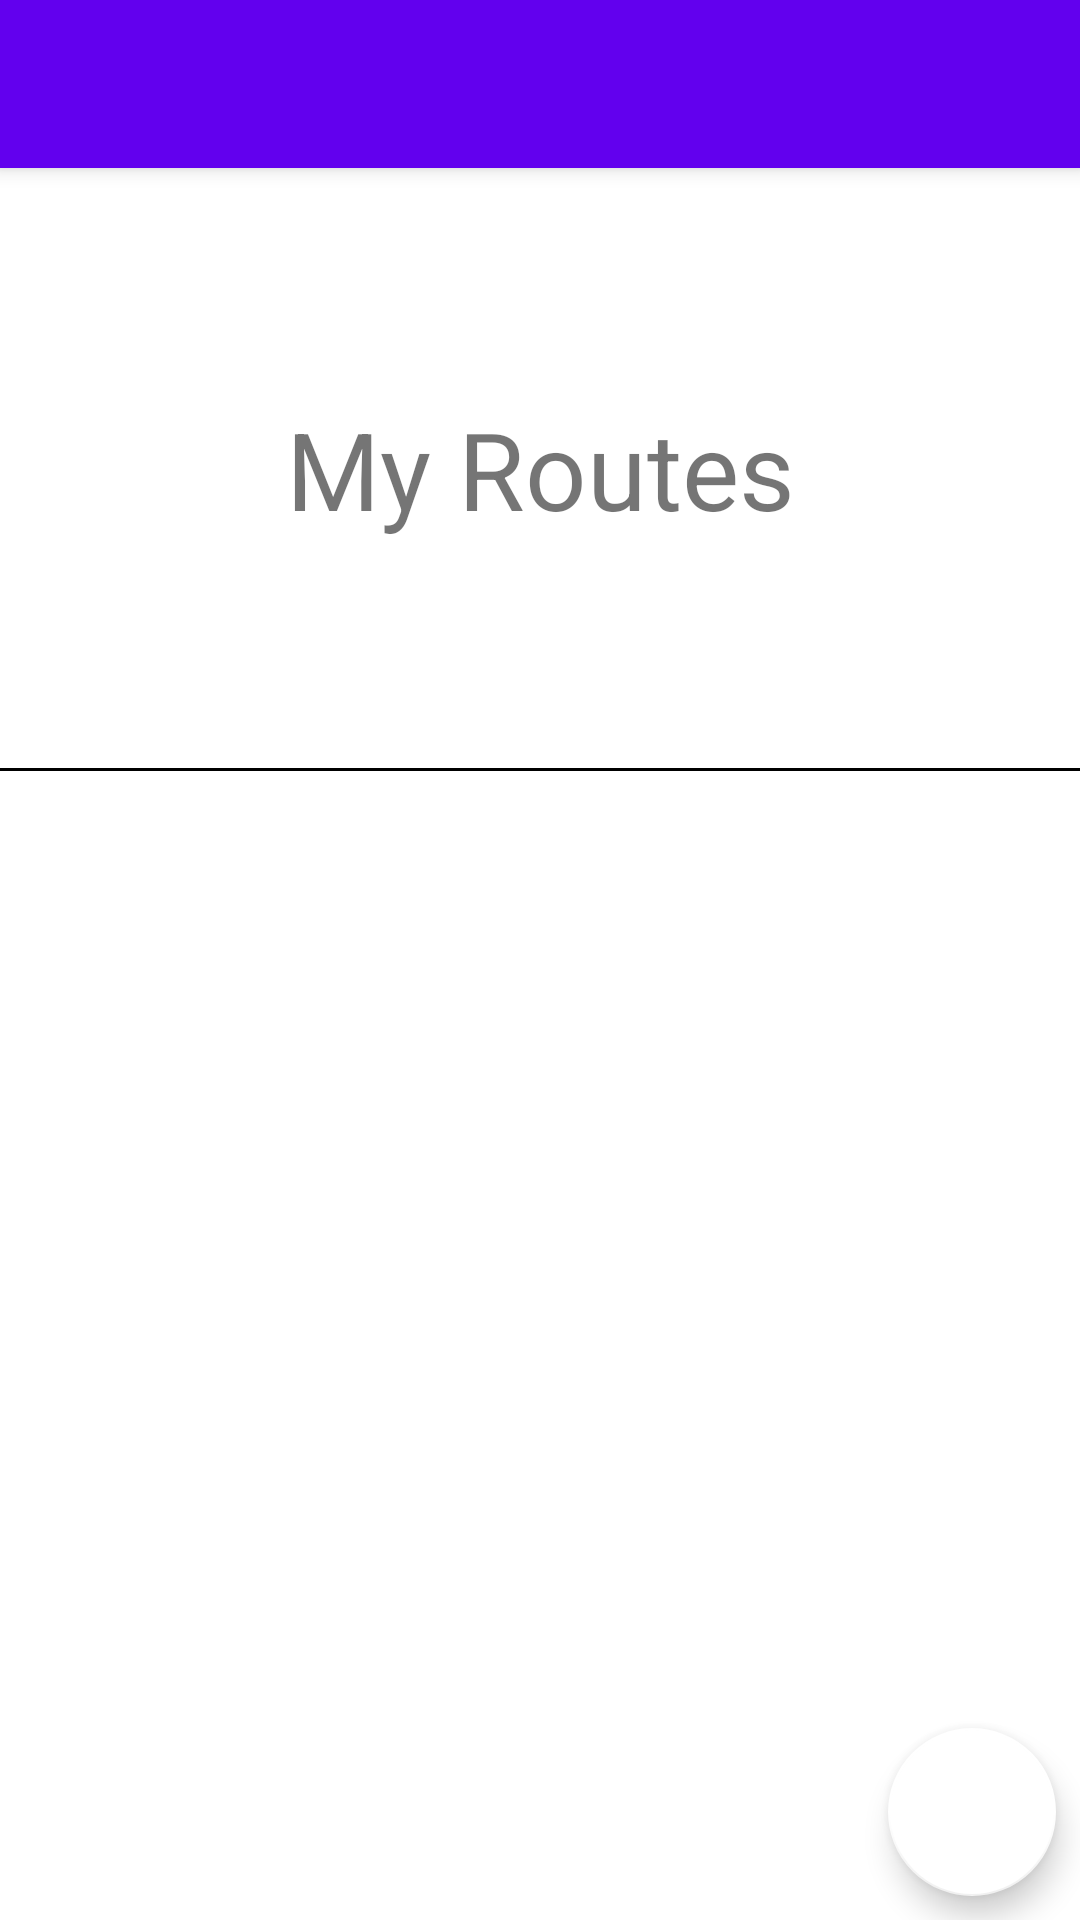

The Android layout XML behind this screen, and the referenced resources:
<!-- AndroidManifest.xml: application theme AppTheme -->
<!-- res/layout/routes_fragment.xml -->
<?xml version="1.0" encoding="utf-8"?>
<androidx.constraintlayout.widget.ConstraintLayout xmlns:android="http://schemas.android.com/apk/res/android"
    xmlns:app="http://schemas.android.com/apk/res-auto"
    xmlns:tools="http://schemas.android.com/tools"
    android:layout_width="match_parent"
    android:layout_height="match_parent">


    <LinearLayout
        android:layout_width="match_parent"
        android:layout_height="match_parent"
        android:orientation="vertical">

        <include
            android:id="@+id/routes_toolbar"
            layout="@layout/toolbar" />

        <androidx.constraintlayout.widget.ConstraintLayout
            android:layout_width="match_parent"
            android:layout_height="200dp">

            <TextView
                android:layout_width="wrap_content"
                android:layout_height="wrap_content"
                android:text="My Routes"
                android:textSize="36sp"
                app:layout_constraintBottom_toBottomOf="parent"
                app:layout_constraintEnd_toEndOf="parent"
                app:layout_constraintStart_toStartOf="parent"
                app:layout_constraintTop_toTopOf="parent" />


        </androidx.constraintlayout.widget.ConstraintLayout>


        <View
            android:id="@+id/divider"
            style="@style/HorizontalDivider"
            android:layout_width="match_parent"
            android:layout_height="1dp" />

        <androidx.recyclerview.widget.RecyclerView
            android:id="@+id/rvRoutesList"
            android:layout_width="match_parent"
            android:layout_height="match_parent"
            android:scrollbars="vertical" />

    </LinearLayout>

    <com.google.android.material.floatingactionbutton.FloatingActionButton
        android:id="@+id/fab_add_route"
        style="@style/FabButtons"
        android:layout_width="wrap_content"
        android:layout_height="wrap_content"
        android:layout_marginEnd="8dp"
        android:layout_marginBottom="8dp"
        android:clickable="true"
        app:layout_constraintBottom_toBottomOf="parent"
        app:layout_constraintEnd_toEndOf="parent"
        app:srcCompat="@drawable/add"
        android:focusable="true" />

</androidx.constraintlayout.widget.ConstraintLayout>
<!-- res/layout/toolbar.xml (included above) -->
<?xml version="1.0" encoding="utf-8"?>
<androidx.appcompat.widget.Toolbar xmlns:android="http://schemas.android.com/apk/res/android"
    xmlns:app="http://schemas.android.com/apk/res-auto"
    android:id="@+id/appbar"
    android:layout_width="match_parent"
    android:layout_height="wrap_content"
    android:background="?attr/colorPrimary"
    android:elevation="4dp"
    android:minHeight="?attr/actionBarSize"
    android:theme="@style/ThemeOverlay.AppCompat.Dark.ActionBar"
    app:layout_constraintEnd_toEndOf="parent"
    app:layout_constraintStart_toStartOf="parent"
    app:layout_constraintTop_toTopOf="parent"
    app:popupTheme="@style/ThemeOverlay.AppCompat.Light">
</androidx.appcompat.widget.Toolbar>
<!-- resources referenced by this layout -->
<resources>
  <style name="FabButtons">
          <item name="backgroundTint">#FFFFFF</item>
      </style>
  <style name="HorizontalDivider">
          <item name="android:layout_width">match_parent</item>
          <item name="android:layout_height">@dimen/divider_width</item>
          <item name="android:background">@color/black</item>
      </style>
  <style name="AppTheme" parent="Theme.MaterialComponents.Light.NoActionBar">
          
          <item name="colorPrimary">@color/colorPrimary</item>
          <item name="colorPrimaryDark">@color/colorPrimaryDark</item>
          <item name="colorAccent">@color/colorAccent</item>
      </style>
  <dimen name="divider_width">2px</dimen>
  <color name="black">#000000</color>
  <color name="colorPrimary">#6200EE</color>
  <color name="colorPrimaryDark">#3700B3</color>
  <color name="colorAccent">#03DAC5</color>
</resources>
